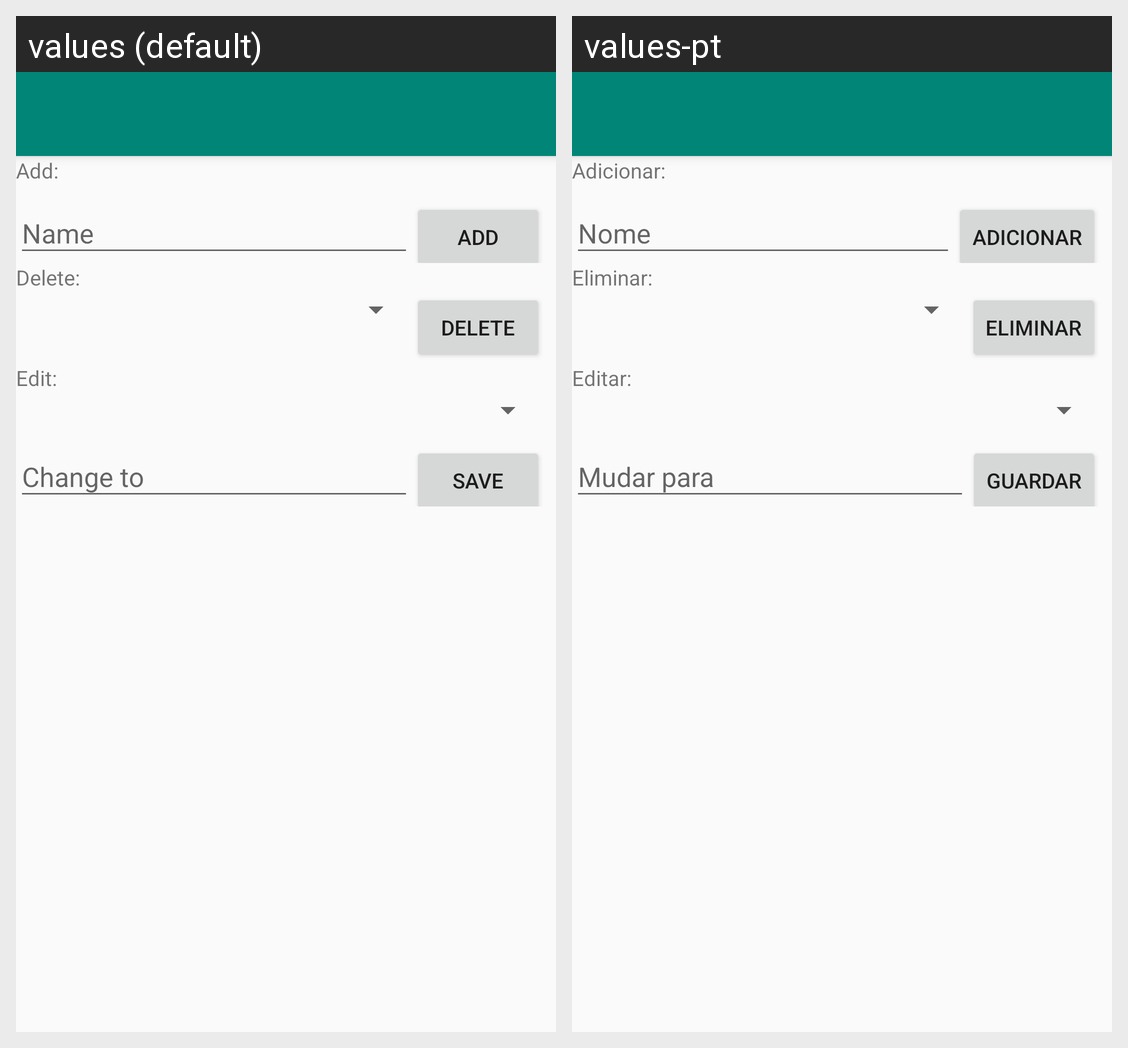

Locale-by-locale string values for the Android screen shown in this grid:
Android screen res/layout/activity_genero.xml rendered under 2 locales, left to right: values (default), values-pt. Device: Nexus 5 (rendered at 1080×1920; each locale shown at half size, 540×960, under a caption strip naming it); theme AppTheme.NoActionBar.
Strings drawn on this screen, with the default value and each locale's value (text and hints the layout hard-codes, and strings that could not be matched under every locale, appear in the picture but are not listed):

add_
  values: Add:
  values-pt: Adicionar:

HintNome
  values: Name
  values-pt: Nome

delete_
  values: Delete:
  values-pt: Eliminar:

edit_
  values: Edit:
  values-pt: Editar:

HintChageTo
  values: Change to
  values-pt: Mudar para
